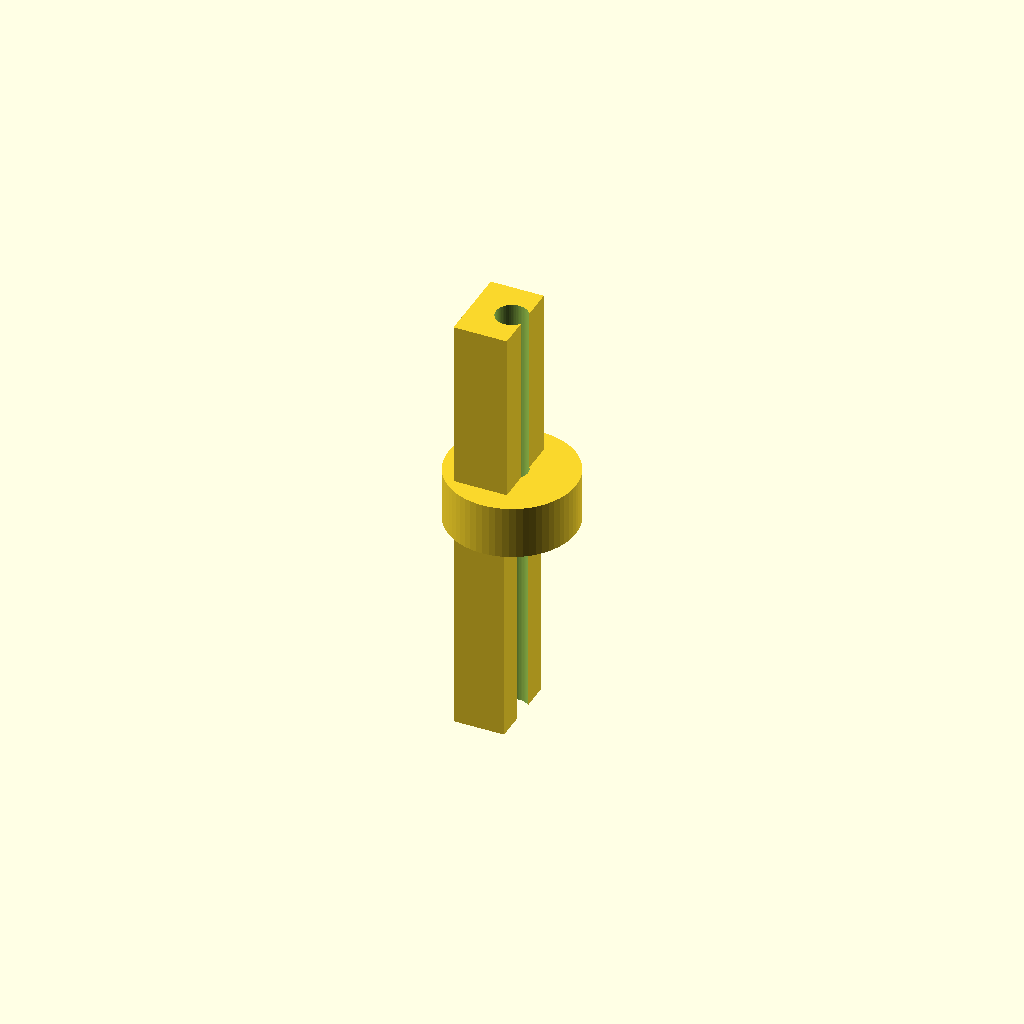
Cell 1: the model at its default parameters.
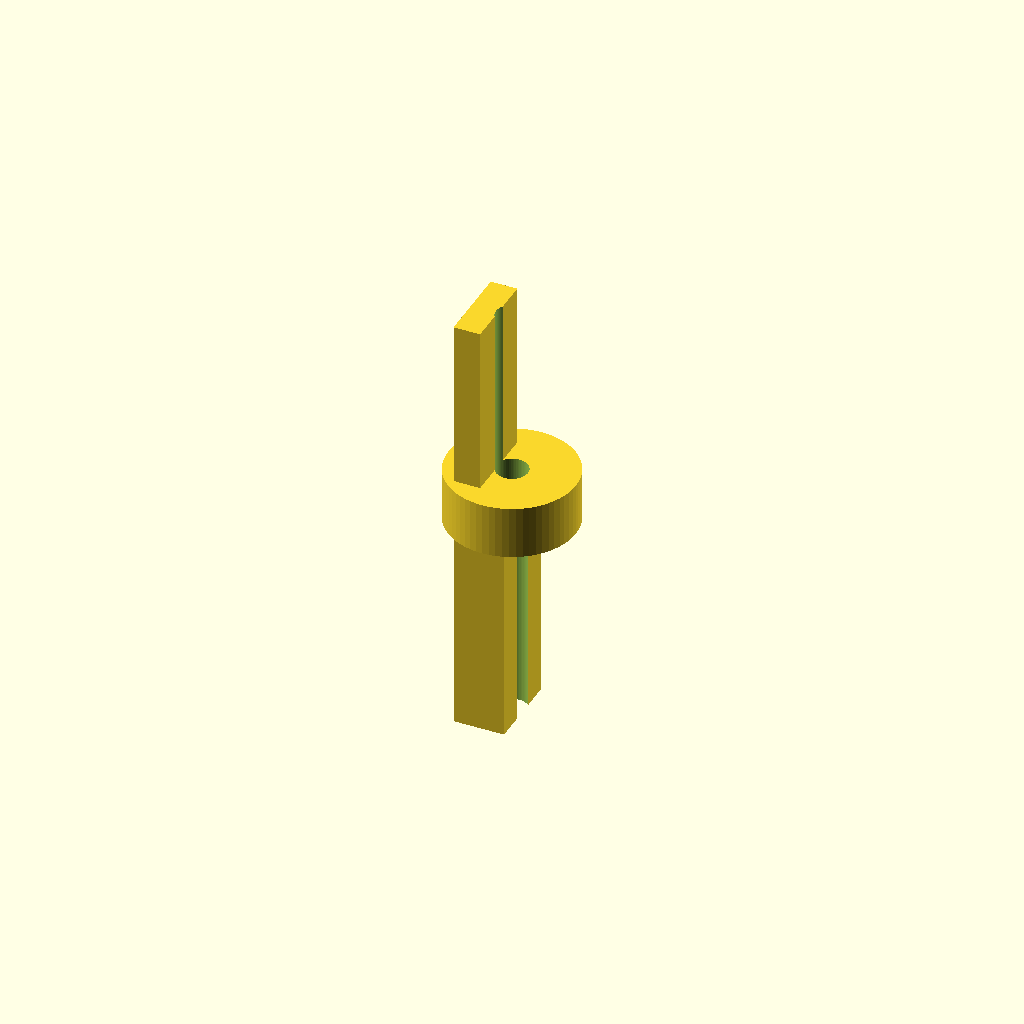
Cell 2: id_5 = 10 (everything else at default).
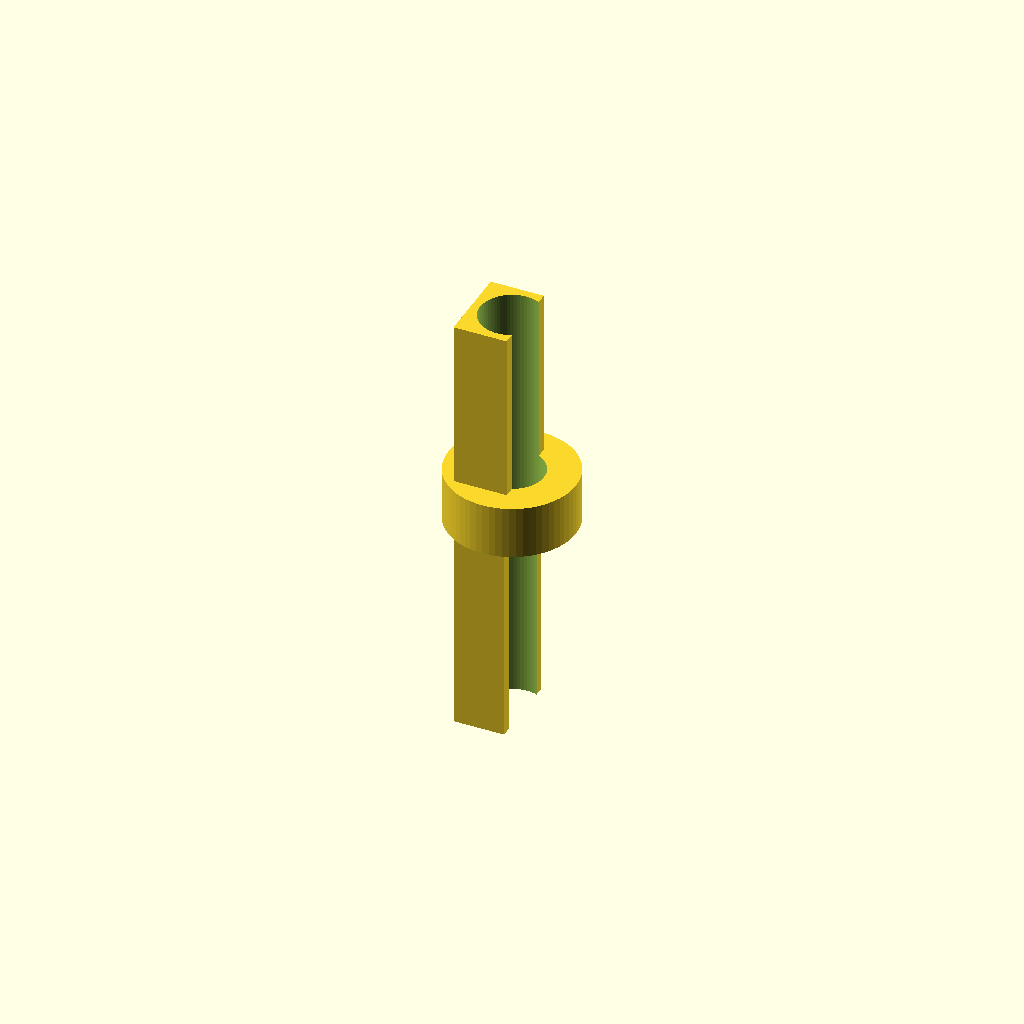
Cell 3: bore = 6 (everything else at default).
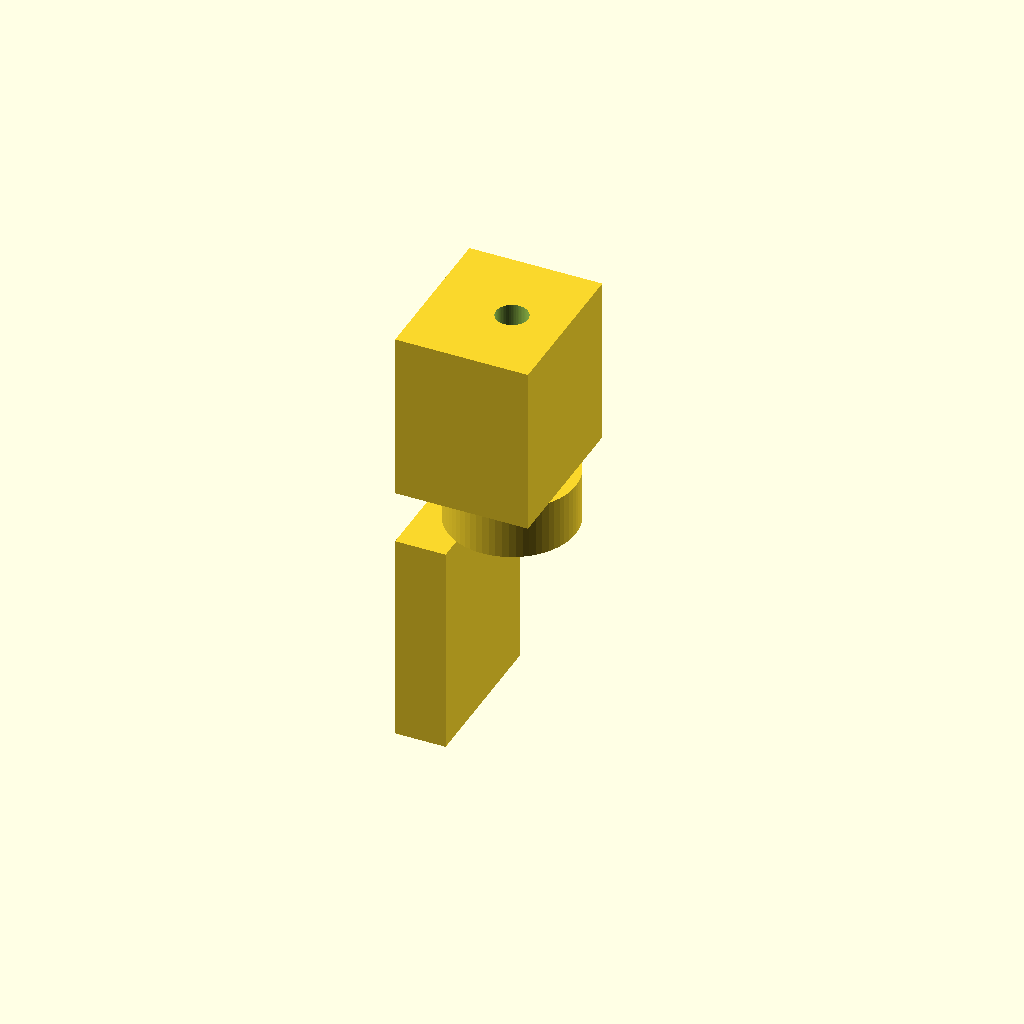
Cell 4: base_d = 15 (everything else at default).
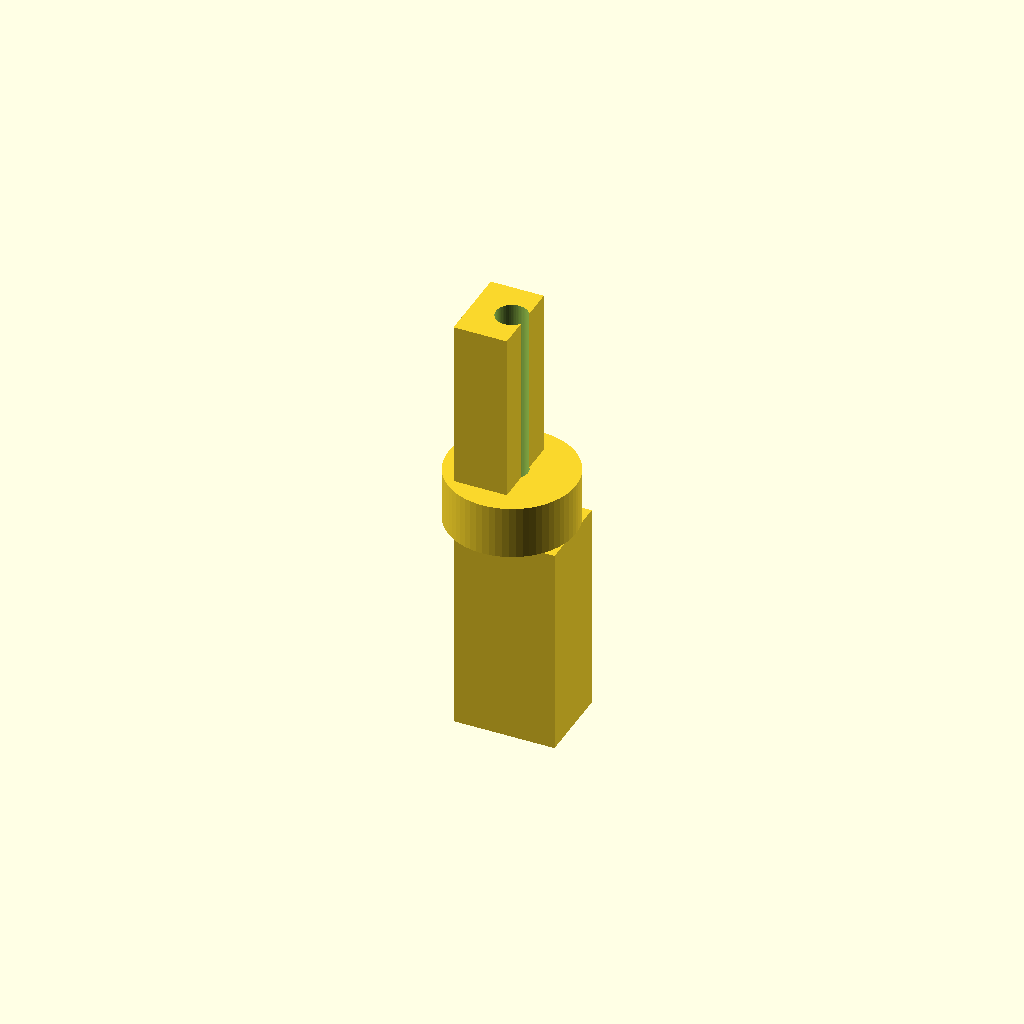
Cell 5: top_d = 19 (everything else at default).
One fixed orthographic camera (rotation 55°, 0°, 25°; colour scheme Cornfield) for every cell.
The OpenSCAD source (bench/results/gpu-v11s1-g10/code/scadcoder-v11s1/hose_barb_reducer_8_5_s1_a2.scad):
// Hose-barb reducer: 8 mm ID -> 5 mm ID
// Print orientation: standing upright along +Z

$fn = 64;

// ---- Dimensions (mm) ----
id_8     = 8.0;    // inner diameter of 8 mm tubing
id_5     = 5.0;    // inner diameter of 5 mm tubing
bore     = 3.0;    // through-bore diameter
base_d   = 7.5;    // barb outer diameter at bottom (8 mm side)
top_d    = 9.5;    // barb outer diameter at top (8 mm side)
h_8      = 10;     // height of each 8 mm barb
collar_d = 12;     // collar outer diameter (z = 20 to 25)
h_5      = 8;      // height of each 5 mm barb
eps      = 0.5;    // cutter overshoot past faces

total_h = 2*h_8 + 5 + 2*h_5;   // 41 mm overall length

// ---- Model ----
difference() {
    union() {
        // 8 mm tubing barbs (z = 0 to 20)
        for (i = [0 : 1])
            translate([0, 0, i*h_8])
                linear_extrude(height = h_8)
                    polygon([
                        [-(base_d/2), -(base_d/2)],
                        [-(base_d/2),  base_d/2],
                        [(top_d - base_d)/2, base_d/2],
                        [(top_d - base_d)/2, -(base_d/2)]
                    ]);

        // Collar (z = 20 to 25)
        translate([0, 0, 2*h_8])
            cylinder(d = collar_d, h = 5);

        // 5 mm tubing barbs (z = 25 to 41)
        for (i = [0 : 1])
            translate([0, 0, 5 + 2*h_8 + i*h_5])
                linear_extrude(height = h_5)
                    polygon([
                        [-(base_d/2), -(base_d/2)],
                        [-(base_d/2),  base_d/2],
                        [(base_d - id_5)/2, base_d/2],
                        [(base_d - id_5)/2, -(base_d/2)]
                    ]);
    }

    // Through-bore along Z
    translate([0, 0, -eps])
        cylinder(d = bore, h = total_h + 2*eps);
}
Customizer parameters (derived from the source; name, type, default, range or options):
id_8: number, default 8
id_5: number, default 5
bore: number, default 3
base_d: number, default 7.5
top_d: number, default 9.5
h_8: number, default 10
collar_d: number, default 12
h_5: number, default 8
eps: number, default 0.5
